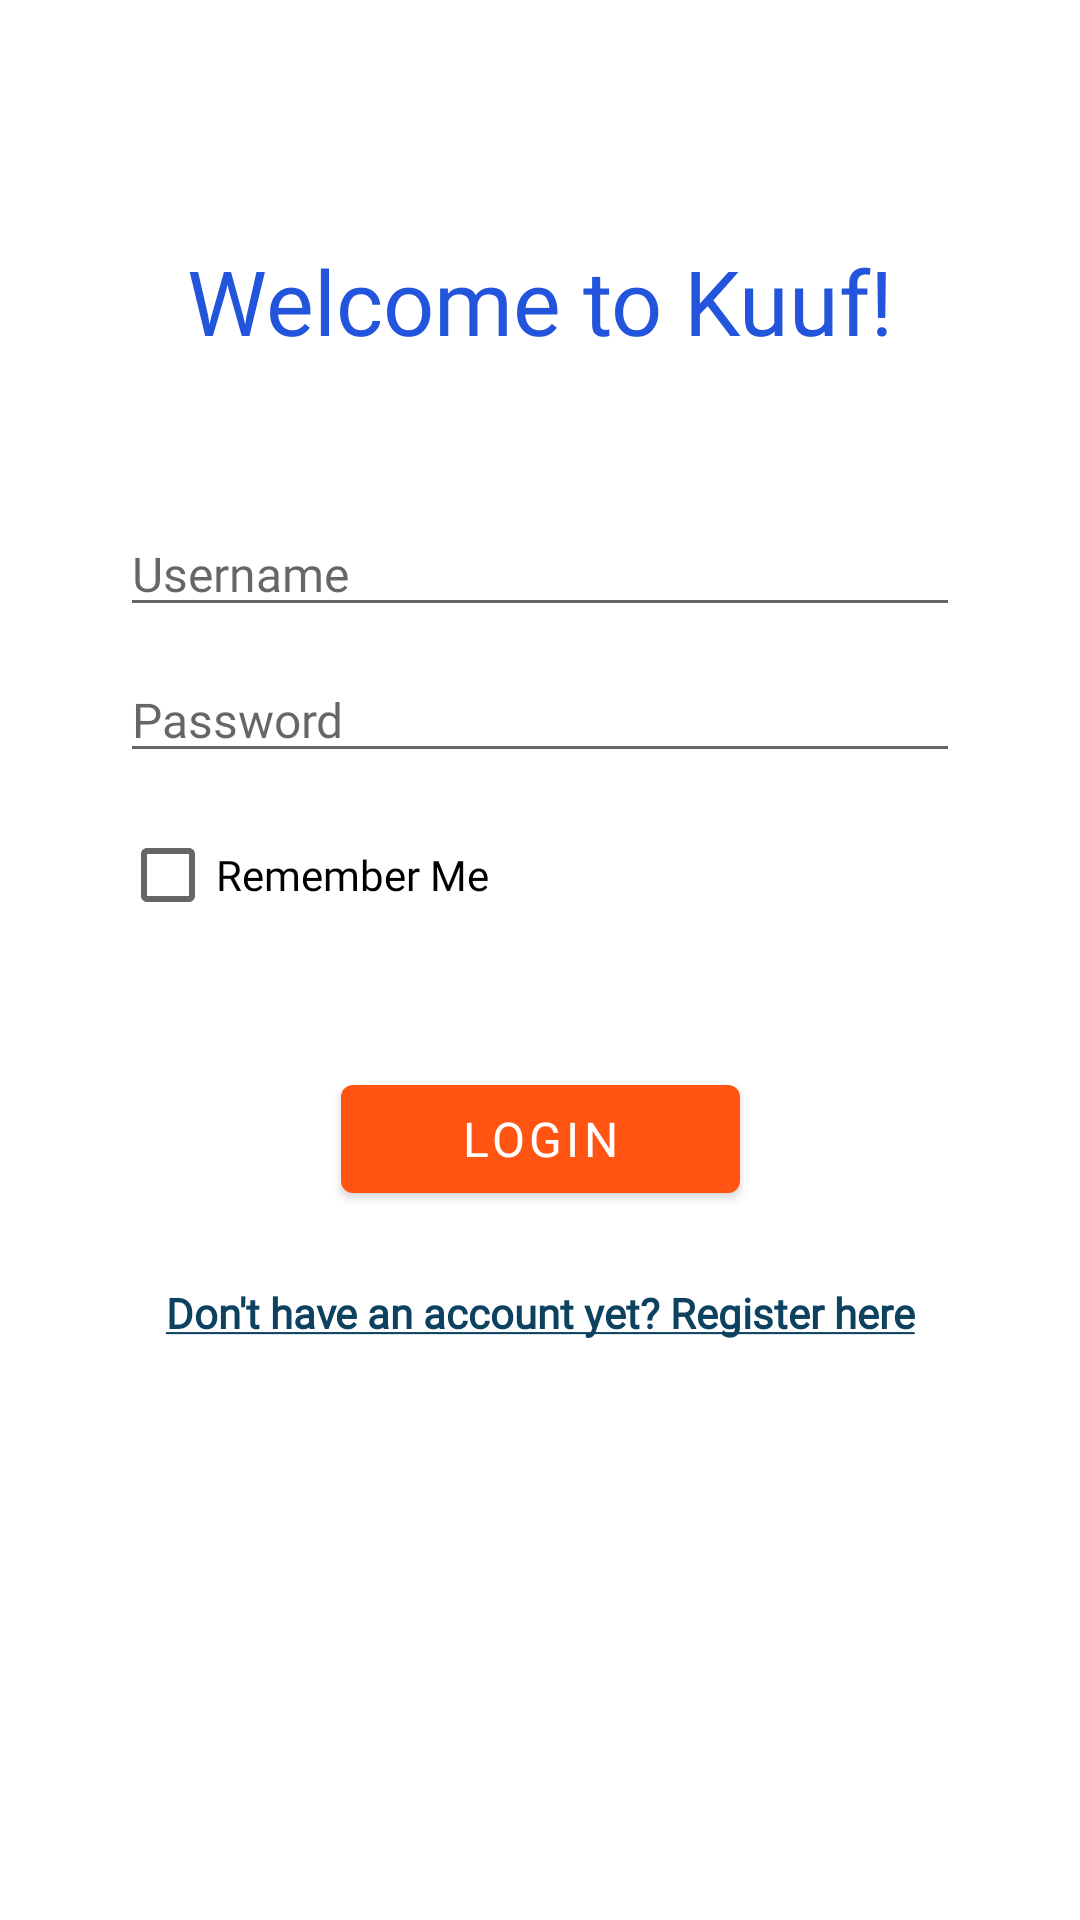

Layout XML and referenced resources for this Android screen:
<!-- AndroidManifest.xml: application theme Theme.KuufApp -->
<!-- res/layout/activity_login.xml -->
<?xml version="1.0" encoding="utf-8"?>
<androidx.constraintlayout.widget.ConstraintLayout
     xmlns:android="http://schemas.android.com/apk/res/android"
    xmlns:app="http://schemas.android.com/apk/res-auto"
    xmlns:tools="http://schemas.android.com/tools"
    android:layout_width="match_parent"
    android:layout_height="match_parent"
    tools:context=".LoginActivity">

    <TextView
        android:id="@+id/tv_login_title"
        android:layout_width="wrap_content"
        android:layout_height="wrap_content"
        android:text="@string/login_title"
        android:fontFamily="@font/montserrat_semibold"
        android:textColor="@color/dark_blue"
        android:textSize="30sp"
        android:layout_marginTop="80dp"
        app:layout_constraintTop_toTopOf="parent"
        app:layout_constraintStart_toStartOf="parent"
        app:layout_constraintEnd_toEndOf="parent"/>

    <EditText
        android:id="@+id/et_username"
        android:layout_width="match_parent"
        android:layout_height="wrap_content"
        android:inputType="text"
        android:hint="@string/user_name"
        android:fontFamily="@font/lato_regular"
        android:textSize="16sp"
        android:layout_marginHorizontal="40dp"
        android:layout_marginTop="50dp"
        app:layout_constraintTop_toBottomOf="@id/tv_login_title"
        android:autofillHints="username" />

    <EditText
        android:id="@+id/et_password"
        android:layout_width="match_parent"
        android:layout_height="wrap_content"
        android:inputType="textPassword"
        android:hint="@string/password"
        android:fontFamily="@font/lato_regular"
        android:textSize="16sp"
        android:layout_marginHorizontal="40dp"
        android:layout_marginTop="10dp"
        app:layout_constraintTop_toBottomOf="@id/et_username"
        android:autofillHints="password"
        android:digits="@string/password_allowed_characters"/>

    <CheckBox
        android:id="@+id/cb_auto_login"
        android:layout_width="match_parent"
        android:layout_height="wrap_content"
        android:text="@string/auto_login_title"
        android:fontFamily="@font/lato_regular"
        android:layout_marginHorizontal="40dp"
        android:layout_marginTop="10dp"
        app:layout_constraintTop_toBottomOf="@id/et_password"/>

    <com.google.android.material.button.MaterialButton
        android:id="@+id/btn_login"
        android:layout_width="wrap_content"
        android:layout_height="wrap_content"
        android:text="@string/login_button"
        android:fontFamily="@font/montserrat_semibold"
        android:textSize="16sp"
        android:paddingHorizontal="40dp"
        android:paddingVertical="4dp"
        android:layout_marginTop="40dp"
        app:layout_constraintTop_toBottomOf="@id/cb_auto_login"
        app:layout_constraintStart_toStartOf="parent"
        app:layout_constraintEnd_toEndOf="parent"/>

    <Button
        android:id="@+id/btn_register"
        android:layout_width="wrap_content"
        android:layout_height="wrap_content"
        style="@style/Widget.AppCompat.Button.Borderless"
        android:text="@string/register_button_text"
        android:padding="0dp"
        android:fontFamily="@font/lato_light"
        android:textStyle="bold"
        android:textColor="@color/midnight_blue"
        android:textSize="14sp"
        android:textAllCaps="false"
        android:layout_marginTop="10dp"
        app:layout_constraintTop_toBottomOf="@id/btn_login"
        app:layout_constraintStart_toStartOf="parent"
        app:layout_constraintEnd_toEndOf="parent" />

</androidx.constraintlayout.widget.ConstraintLayout>

    
<!-- resources referenced by this layout -->
<resources>
  <color name="dark_blue">#2255DC</color>
  <color name="midnight_blue">#0C4160</color>
  <string name="auto_login_title">Remember Me</string>
  <string name="login_button">Login</string>
  <string name="login_title">Welcome to Kuuf!</string>
  <string name="password">Password</string>
  <string name="password_allowed_characters">abcdefghijklmnopqrstuvwxyzABCDEFGHIJKLMNOPQRSTUVWXYZ1234567890</string>
  <string name="register_button_text"><u>Don\'t have an account yet? Register here</u></string>
  <string name="user_name">Username</string>
  <style name="Theme.KuufApp" parent="Theme.MaterialComponents.DayNight.DarkActionBar">
          
          <item name="colorPrimary">@color/red_orange</item>
          <item name="colorPrimaryVariant">@color/dark_red_orange</item>
          <item name="colorOnPrimary">@color/white</item>
          
          <item name="colorSecondary">@color/mimosa</item>
          <item name="colorSecondaryVariant">@color/dark_mimosa</item>
          <item name="colorOnSecondary">@color/ebony</item>
          
          <item name="android:statusBarColor" tools:targetApi="l">?attr/colorPrimaryVariant</item>
          
      </style>
  <color name="red_orange">#FF5412</color>
  <color name="dark_red_orange">#E33F00</color>
  <color name="white">#FFFFFFFF</color>
  <color name="mimosa">#FFB85D</color>
  <color name="dark_mimosa">#FC930B</color>
  <color name="ebony">#030A04</color>
</resources>
